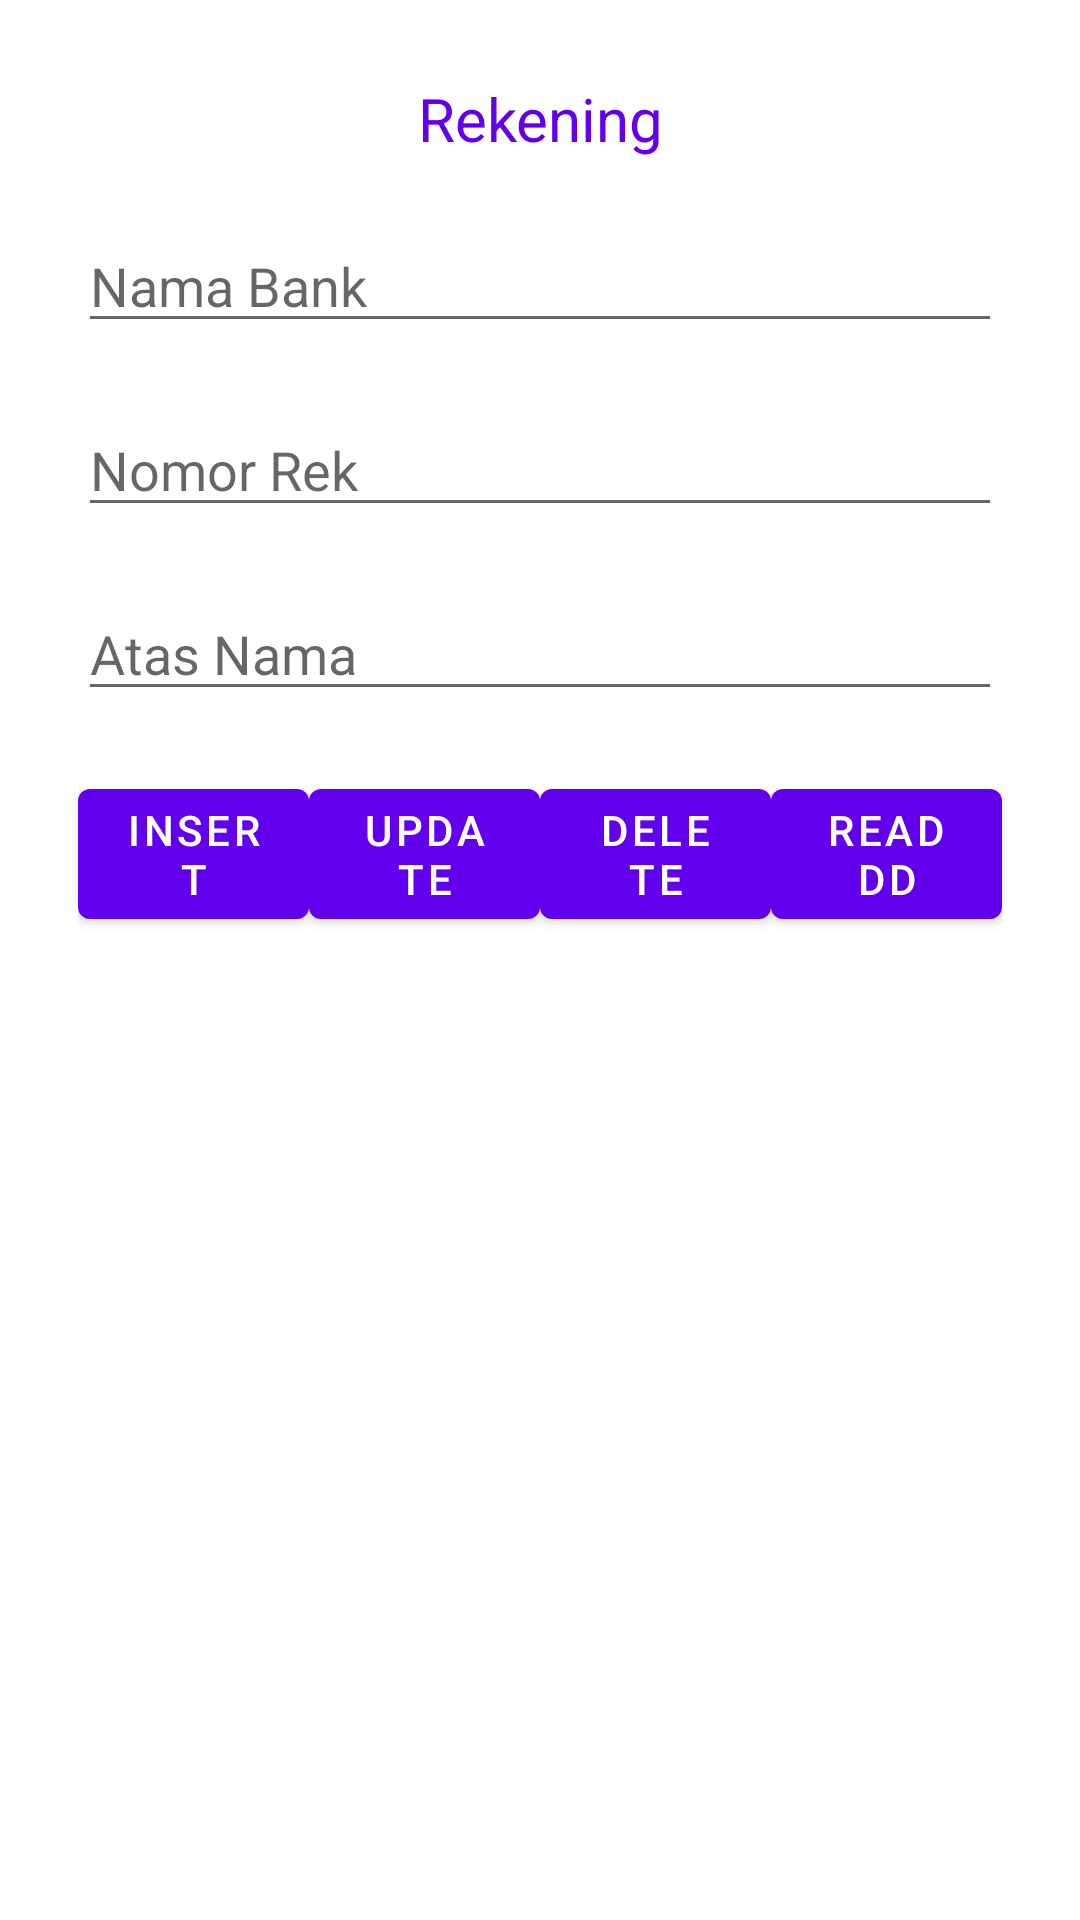

The Android layout XML behind this screen, and the referenced resources:
<!-- AndroidManifest.xml: activity theme DialogTheme -->
<!-- res/layout/activity_rek.xml -->
<LinearLayout xmlns:android="http://schemas.android.com/apk/res/android"
    android:layout_height="wrap_content"
    android:layout_width="match_parent"
    android:orientation="vertical">

    <TextView
        android:layout_width="match_parent"
        android:layout_height="wrap_content"
        android:layout_margin="10dp"
        android:gravity="center"
        android:text="Rekening"
        android:textColor="@color/purple_500"
        android:textSize="20sp" />

    <EditText
        android:id="@+id/et_empID"
        android:layout_width="match_parent"
        android:layout_height="wrap_content"
        android:layout_margin="10dp"
        android:hint="Nama Bank"
        android:inputType="text" />

    <EditText
        android:id="@+id/et_empname"
        android:layout_width="match_parent"
        android:layout_height="wrap_content"
        android:layout_margin="10dp"
        android:hint="Nomor Rek"
        android:inputType="number" />

    <EditText
        android:id="@+id/et_empPhone"
        android:layout_width="match_parent"
        android:layout_height="wrap_content"
        android:layout_margin="10dp"
        android:hint="Atas Nama"
        android:inputType="text" />


    <LinearLayout
        android:layout_margin="10dp"
        android:layout_width="match_parent"
        android:layout_height="wrap_content"
        android:orientation="horizontal">
        <Button
            android:id="@+id/btn_insert"
            android:layout_width="0dp"
            android:layout_weight="0.25"
            android:text="insert"
            android:layout_height="wrap_content"/>

        <Button
            android:id="@+id/btn_update"
            android:layout_width="0dp"
            android:layout_height="wrap_content"
            android:layout_weight="0.25"
            android:text="update" />

        <Button
            android:id="@+id/btn_delete"
            android:layout_width="0dp"
            android:layout_weight="0.25"
            android:text="delete"
            android:layout_height="wrap_content"/>
        <Button
            android:id="@+id/btn_read"
            android:layout_width="0dp"
            android:layout_weight="0.25"
            android:text="readdd"
            android:layout_height="wrap_content"/>
    </LinearLayout>

    <ListView
        android:layout_margin="10dp"
        android:id="@+id/lv"
        android:layout_width="match_parent"
        android:layout_height="match_parent"/>


</LinearLayout>
<!-- resources referenced by this layout -->
<resources>
  <style name="DialogTheme" parent="Theme.MaterialComponents.Light.Dialog">
          <item name="colorPrimary">@color/purple_500</item>
          <item name="colorPrimaryDark">@color/purple_700</item>
          <item name="colorAccent">#009781</item>
          <item name="windowActionBar">false</item>
          <item name="windowNoTitle">true</item>
      </style>
  <!-- not gathered from this repository: default colours our renderer supplied (Android Studio template values) -->
  <color name="purple_500">#FF6200EE</color>
  <color name="purple_700">#FF3700B3</color>
</resources>
